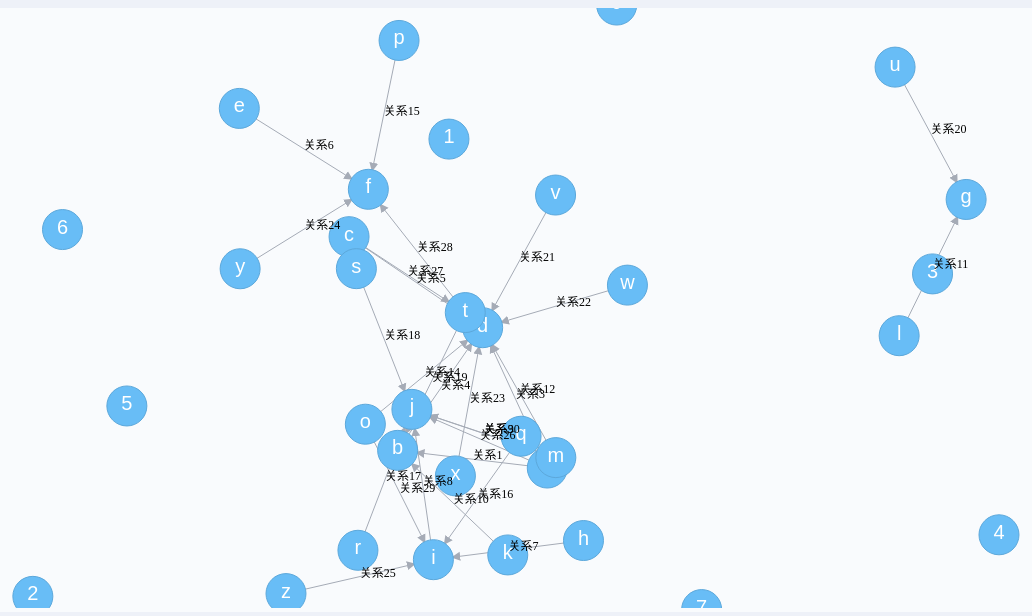
D3 v3 page, settled after 480 driven frames (8 s of simulated time); the page loaded 1 data file(s).


d3.json("relation.json", function(json) {
    function GroupExplorer(wrapper,config){
        var defaultConfig={
            data:{"nodes":[],"links":[]},
            width:1130,
            height:600,
            distance:150
        };
        $.extend(true,defaultConfig,config);
        defaultConfig.data.links.forEach(function (e) {
            if(typeof e.source!="number"&&typeof e.target!="number") {
                var sourceNode = defaultConfig.data.nodes.filter(function (n) {
                            return n.name === e.source;
                        })[0],
                        targetNode = defaultConfig.data.nodes.filter(function (n) {
                            return n.name === e.target;
                        })[0];
                e.source = sourceNode;
                e.target = targetNode;
            }
        });
        var _this=this;
        var zoom = d3.behavior.zoom()
                .scaleExtent([0.2,2])
                .on("zoom",function(){
                    _this.zoomed();
                });
        this.vis = d3.select("#canvsArea").append("svg:svg")
                .attr("width", defaultConfig.width)
                .attr("height", defaultConfig.height)
                .call(zoom).on("dblclick.zoom", null);
        this.vis=this.vis.append('g').attr('class','all')
                .attr("width", defaultConfig.width)
                .attr("height", defaultConfig.height);
        this.force = d3.layout.force()
                .nodes(defaultConfig.data.nodes)
                .links(defaultConfig.data.links)
                /*设置重力，向size()中心点运动*/
                .gravity(0.005)
                .distance(defaultConfig.distance)
                /*设置电荷数，值越大，相互吸引力越大*/
                .charge(function(d){
                    return (-3* d.index)
                })
                .size([defaultConfig.width,defaultConfig.height])
                .start();
        this.vis.append("svg:defs").selectAll("marker")
                .data(["end"])
                .enter().append("svg:marker")
                .attr("id","arrow")
                .attr('class','arrow')
                .attr("viewBox", "0 -5 10 10")
                .attr("refX", 30)
                .attr("refY", 0)
                .attr("markerWidth", 9)
                .attr("markerHeight", 16)
                .attr("markerUnits","userSpaceOnUse")
                .attr("orient", "auto")
                .append("svg:path")
                .attr("d", "M0,-5L10,0L0,5")
                .attr('fill','#A5ABB6');
        this.link = this.vis.selectAll("line.link")
                .data(defaultConfig.data.links)
                .enter().append("svg:line")
                .attr("class", "link")
                .attr('stroke-width',1)
                .attr("x1", function(d) {return d.source.x;})
                .attr("y1", function(d) { return d.source.y; })
                .attr("x2", function(d) { return d.target.x; })
                .attr("y2", function(d) { return d.target.y; })
                .attr("marker-end","url(#arrow)")
                .attr('stroke','#A5ABB6');
        var dragstart=function(d, i) {
            _this.force.stop();
            d3.event.sourceEvent.stopPropagation();
        };
        var dragmove=function(d, i) {
            d.px += d3.event.dx;
            d.py += d3.event.dy;
            d.x += d3.event.dx;
            d.y += d3.event.dy;
            _this.tick();
        };
        var dragend=function(d, i) {
            d.fixed = true;
            _this.tick();
            _this.force.resume();
        };
        this.nodeDrag = d3.behavior.drag()
                .on("dragstart", dragstart)
                .on("drag", dragmove)
                .on("dragend", dragend);
        this.node = this.vis.selectAll("g.node")
                .data(defaultConfig.data.nodes)
                .enter().append("svg:g")
                .attr("class", "node")
                .call(_this.nodeDrag);
        this.node.append("svg:circle")
                .attr("cx", "0")
                .attr("cx", "0")
                .attr("r", "20px")
                .attr("fill","#68BDF6")
                .attr("stroke","#5CA8DB");
        this.node.append("svg:text")
                .attr("class", "nodetext")
                .attr("dy", "4px")
                .attr('text-anchor','middle')
                .text(function(d) { return d.name })
                .attr('fill',"#fff");
        this.linetext=this.vis.selectAll('.linetext')
                .data(defaultConfig.data.links)
                .enter()
                .append("text")
                .attr("class", "linetext")
                .attr("x",function(d){ return (d.source.x + d.target.x- d.relation.length) / 2})
                .attr("y",function(d){ return (d.source.y + d.target.y) / 2})
                .text(function (d) {
                    return d.relation
                })
                .attr('fill',"#000")
                .call(this.force.drag);
        this.zoomed=function(){
            _this.vis.attr("transform","translate("+d3.event.translate+") scale("+d3.event.scale+")")
        };
        this.tick=function() {
            _this.link.attr("x1", function(d) { return d.source.x; })
                    .attr("y1", function(d) { return d.source.y; })
                    .attr("x2", function(d) { return d.target.x})
                    .attr("y2", function(d) { return d.target.y;});
            _this.linetext.attr("x",function(d){ return (d.source.x + d.target.x) / 2})
                    .attr("y",function(d){ return (d.source.y + d.target.y) / 2});
            _this.node.attr("transform", function(d) { return "translate(" + d.x + "," + d.y + ")"; });
        };
        _this.force.on("tick", this.tick);
    }
    new GroupExplorer('body',{
        data:json
    });
});


### data: relation.json
{
 "nodes": [
  {
   "name": "a"
  },
  {
   "name": "b"
  },
  {
   "name": "c"
  },
  {
   "name": "d"
  },
  {
   "name": "e"
  },
  {
   "name": "f"
  },
  {
   "name": "g"
  },
  {
   "name": "h"
  },
  "... 26 more items"
 ],
 "links": [
  {
   "source": "a",
   "target": "b",
   "relation": "关系1"
  },
  {
   "source": "a",
   "target": "d",
   "relation": "关系3"
  },
  {
   "source": "b",
   "target": "d",
   "relation": "关系4"
  },
  {
   "source": "c",
   "target": "d",
   "relation": "关系5"
  },
  {
   "source": "e",
   "target": "f",
   "relation": "关系6"
  },
  {
   "source": "h",
   "target": "i",
   "relation": "关系7"
  },
  {
   "source": "i",
   "target": "j",
   "relation": "关系8"
  },
  {
   "source": "m",
   "target": "j",
   "relation": "关系9"
  },
  "... 21 more items"
 ]
}